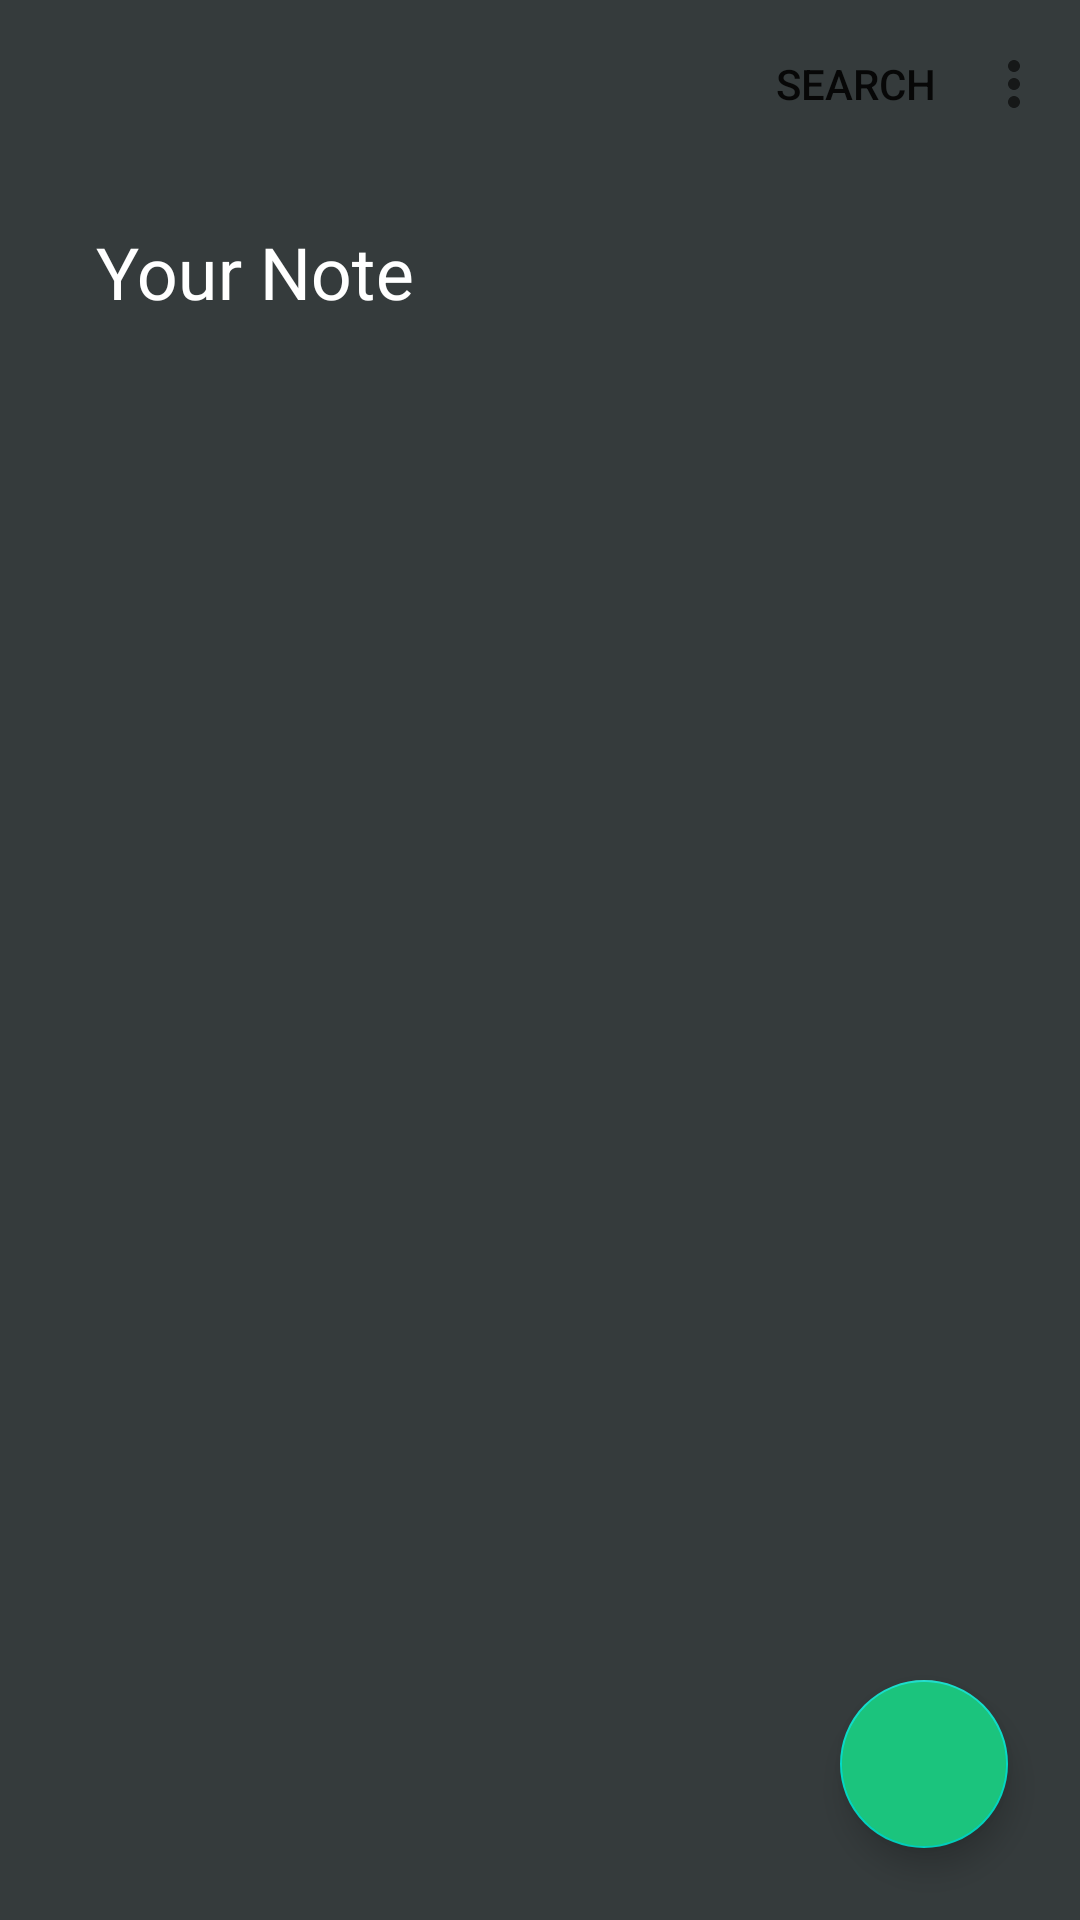

Here is an Android app screen rendered from its layout file. Give the layout XML and the strings, colors and styles it references.
<!-- AndroidManifest.xml: application theme Theme.Notes -->
<!-- res/layout/activity_home.xml -->
<?xml version="1.0" encoding="utf-8"?>
<LinearLayout xmlns:android="http://schemas.android.com/apk/res/android"
    xmlns:app="http://schemas.android.com/apk/res-auto"
    xmlns:tools="http://schemas.android.com/tools"
    android:layout_width="match_parent"
    android:layout_height="match_parent"
    android:orientation="vertical"
    tools:context=".HomeActivity">
    <include layout="@layout/toolbar"/>
    <androidx.coordinatorlayout.widget.CoordinatorLayout
        android:layout_width="match_parent"
        android:layout_height="match_parent"
        android:background="@color/colorPrimaryDark">

        <androidx.recyclerview.widget.RecyclerView
            android:layout_width="match_parent"
            android:layout_height="match_parent"
            app:layout_behavior="com.google.android.material.appbar.AppBarLayout$ScrollingViewBehavior"
            android:id="@+id/recycler_view">

        </androidx.recyclerview.widget.RecyclerView>

        <com.google.android.material.floatingactionbutton.FloatingActionButton
            android:id="@+id/fab_button"
            android:layout_width="match_parent"
            android:layout_height="wrap_content"
            android:layout_gravity="bottom|end"
            android:layout_margin="24dp"
            android:backgroundTint="@color/colorAccent"
            android:src="@drawable/ic_add_24"
            android:contentDescription="@string/todo"
            app:fabSize="normal"/>


    </androidx.coordinatorlayout.widget.CoordinatorLayout>



</LinearLayout>
<!-- res/layout/toolbar.xml (included above) -->
<?xml version="1.0" encoding="utf-8"?>
<com.google.android.material.appbar.AppBarLayout xmlns:android="http://schemas.android.com/apk/res/android"
    android:layout_width="match_parent"
    android:layout_height="128dp"
    app:liftOnScroll="true"
    xmlns:app="http://schemas.android.com/apk/res-auto">
    <com.google.android.material.appbar.CollapsingToolbarLayout
        android:background="@color/colorPrimaryDark"
        android:layout_width="match_parent"
        android:layout_height="match_parent"
        app:expandedTitleMarginStart="32dp"
        app:expandedTitleMarginBottom="28dp"
        app:expandedTitleTextAppearance="@style/TextAppearance.App.CollapsingToolbar.Expanded"
        app:collapsedTitleTextAppearance="@style/TextAppearance.App.CollapsingToolbar.Collapsed"
        app:layout_scrollFlags="scroll|exitUntilCollapsed"
        app:contentScrim="?attr/colorPrimary"
        app:statusBarScrim="?attr/colorAccent"

        >
        <com.google.android.material.appbar.MaterialToolbar
            android:elevation="0dp"
            app:title="Your Note"
            android:id="@+id/topAppBar"
            app:menu="@menu/top_app_bar"
            android:layout_width="match_parent"
            android:background="@color/colorPrimaryDark"
            app:layout_collapseMode="pin"
            android:layout_height="?actionBarSize"/>
    </com.google.android.material.appbar.CollapsingToolbarLayout>


</com.google.android.material.appbar.AppBarLayout>
<!-- resources referenced by this layout -->
<resources>
  <color name="colorAccent">#1BC47D</color>
  <color name="colorPrimaryDark">#353B3C</color>
  <string name="todo">TODO</string>
  <style name="TextAppearance.App.CollapsingToolbar.Collapsed" parent="TextAppearance.MaterialComponents.Headline6">
          <item name="android:textColor">?attr/colorOnPrimary</item>
      </style>
  <style name="TextAppearance.App.CollapsingToolbar.Expanded" parent="TextAppearance.MaterialComponents.Headline5">
          <item name="android:textColor">?attr/colorOnPrimary</item>
      </style>
  <style name="Theme.Notes" parent="Theme.MaterialComponents.DayNight.NoActionBar">
          <item name="colorPrimary">@color/colorPrimary</item>
          <item name="colorPrimaryDark">@color/colorPrimaryDark</item>
          <item name="colorAccent">@color/colorAccent</item>
          
      </style>
  <color name="colorPrimary">#CDD7D6</color>
</resources>
